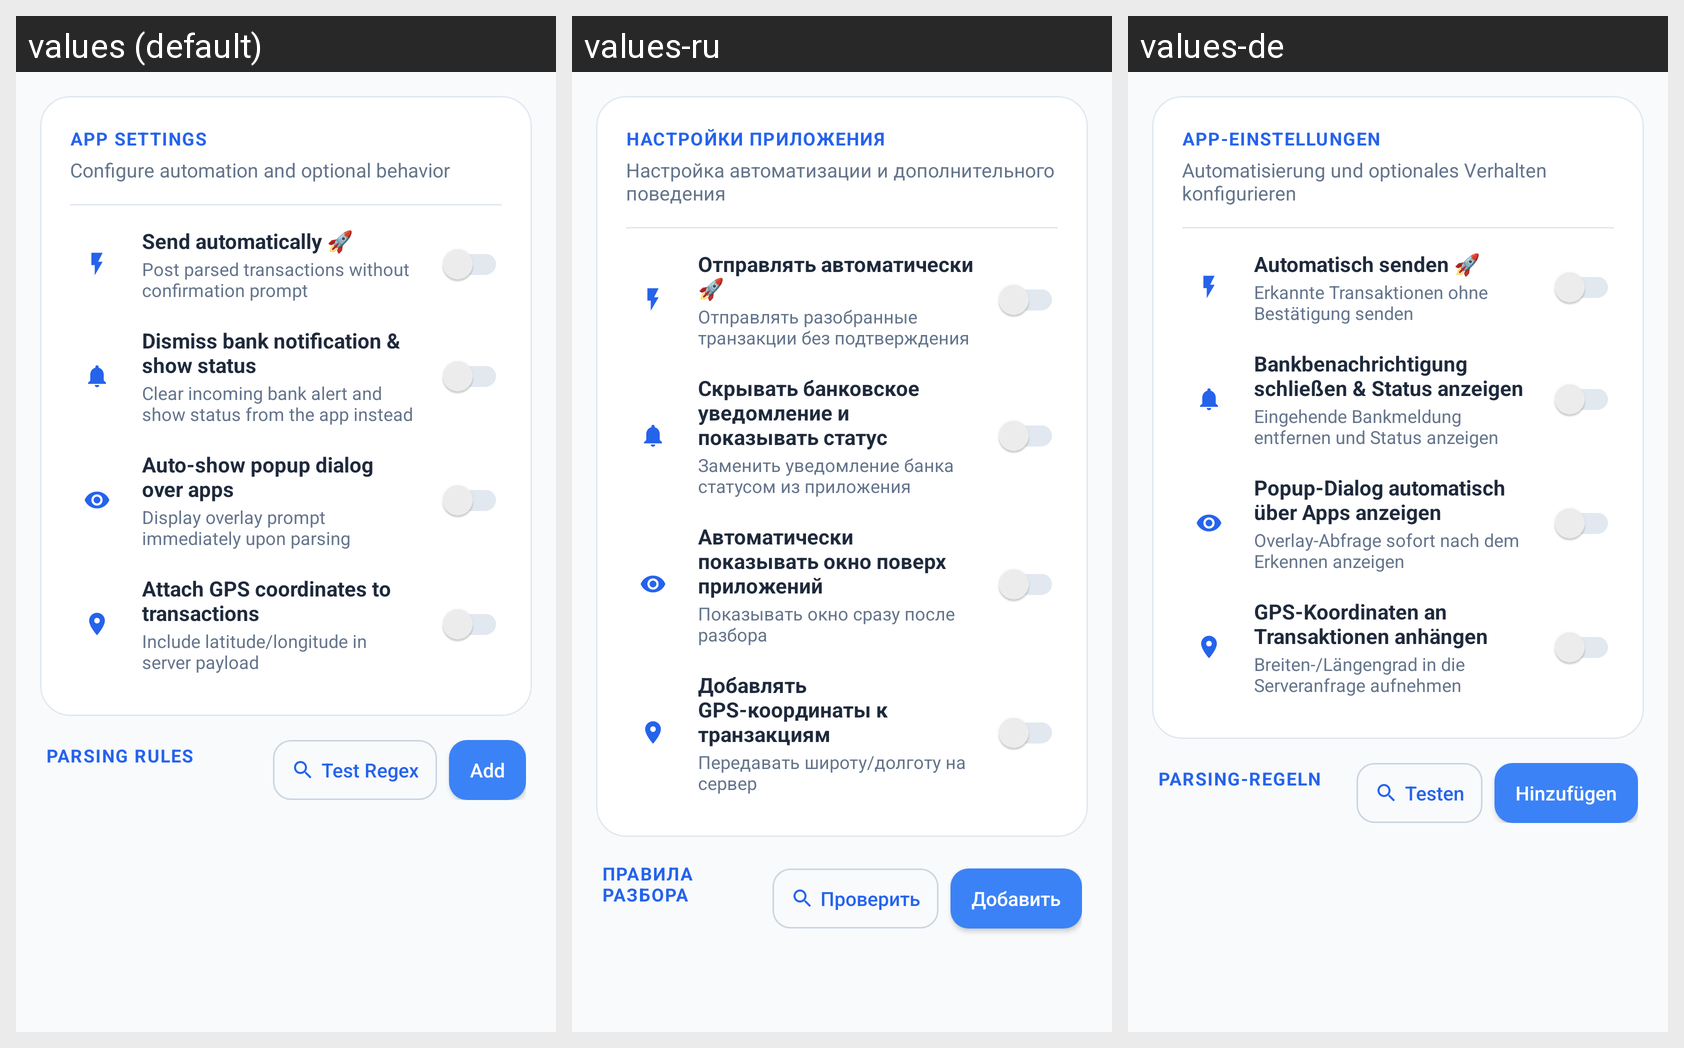

For this localized Android screen grid, give each drawn string resource with its value in every locale shown.
Android screen res/layout/fragment_rules.xml rendered under 3 locales, left to right: values (default), values-ru, values-de. Device: Nexus 5 (rendered at 1080×1920; each locale shown at half size, 540×960, under a caption strip naming it); theme Theme.ActualApp.
Strings drawn on this screen, with the default value and each locale's value (text and hints the layout hard-codes, and strings that could not be matched under every locale, appear in the picture but are not listed):

rules_app_settings_header
  values: APP SETTINGS
  values-ru: НАСТРОЙКИ ПРИЛОЖЕНИЯ
  values-de: APP-EINSTELLUNGEN

rules_app_settings_desc
  values: Configure automation and optional behavior
  values-ru: Настройка автоматизации и дополнительного поведения
  values-de: Automatisierung und optionales Verhalten konfigurieren

rules_auto_send
  values: Send automatically 🚀
  values-ru: Отправлять автоматически 🚀
  values-de: Automatisch senden 🚀

rules_auto_send_desc
  values: Post parsed transactions without confirmation prompt
  values-ru: Отправлять разобранные транзакции без подтверждения
  values-de: Erkannte Transaktionen ohne Bestätigung senden

rules_dismiss
  values: Dismiss bank notification & show status
  values-ru: Скрывать банковское уведомление и показывать статус
  values-de: Bankbenachrichtigung schließen & Status anzeigen

rules_dismiss_desc
  values: Clear incoming bank alert and show status from the app instead
  values-ru: Заменить уведомление банка статусом из приложения
  values-de: Eingehende Bankmeldung entfernen und Status anzeigen

rules_auto_popup
  values: Auto-show popup dialog over apps
  values-ru: Автоматически показывать окно поверх приложений
  values-de: Popup-Dialog automatisch über Apps anzeigen

rules_auto_popup_desc
  values: Display overlay prompt immediately upon parsing
  values-ru: Показывать окно сразу после разбора
  values-de: Overlay-Abfrage sofort nach dem Erkennen anzeigen

rules_attach_gps
  values: Attach GPS coordinates to transactions
  values-ru: Добавлять GPS-координаты к транзакциям
  values-de: GPS-Koordinaten an Transaktionen anhängen

rules_attach_gps_desc
  values: Include latitude/longitude in server payload
  values-ru: Передавать широту/долготу на сервер
  values-de: Breiten-/Längengrad in die Serveranfrage aufnehmen

rules_header
  values: PARSING RULES
  values-ru: ПРАВИЛА РАЗБОРА
  values-de: PARSING-REGELN

rules_test_regex
  values: Test Regex
  values-ru: Проверить
  values-de: Testen

add
  values: Add
  values-ru: Добавить
  values-de: Hinzufügen
